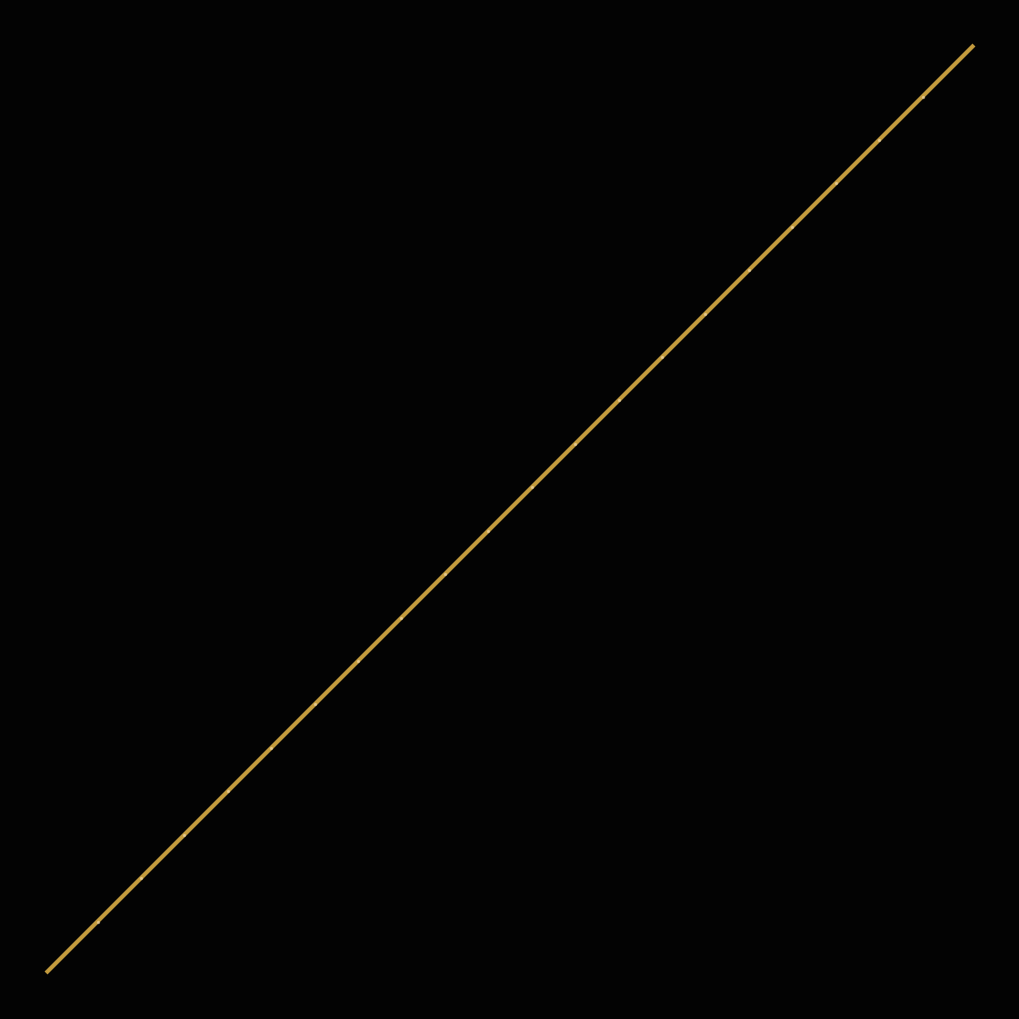

The script that saved this image: (Note: this script raises an exception after producing the figure.)
"""Diagonal as path — the constraint that stayed fixed becomes the trajectory.

The golden diagonal line with flowing paths that get channeled along it.
"""

import numpy as np
import matplotlib
matplotlib.use('Agg')
import matplotlib.pyplot as plt
from pathlib import Path

fig, ax = plt.subplots(figsize=(10, 10), dpi=120)
fig.patch.set_facecolor('#030303')
ax.set_facecolor('#030303')
ax.set_xlim(-4, 4)
ax.set_ylim(-4, 4)
ax.set_aspect('equal')
ax.axis('off')

# Generate flow trajectories
np.random.seed(42)
n_paths = 120

for path_idx in range(n_paths):
    # Start from random edge point
    edge_choice = np.random.randint(0, 4)
    if edge_choice == 0:
        x, y = np.random.uniform(-4, 4), -4
    elif edge_choice == 1:
        x, y = np.random.uniform(-4, 4), 4
    elif edge_choice == 2:
        x, y = -4, np.random.uniform(-4, 4)
    else:
        x, y = 4, np.random.uniform(-4, 4)

    path_x = [x]
    path_y = [y]
    path_dist = []

    for step in range(200):
        r = np.sqrt(x**2 + y**2)
        if r > 3.8:
            break

        d = y - x  # signed distance * sqrt(2) from diagonal y=x

        # Base: slow inward spiral
        vx = -0.003 * y
        vy = 0.003 * x

        # Diagonal influence
        abs_d = abs(d)
        if abs_d < 1.0:
            # Channeling: move along the diagonal
            vx += 0.04 * np.sign(x) * np.exp(-abs_d)
            vy += 0.04 * np.sign(x) * np.exp(-abs_d)

        x += vx
        y += vy
        path_x.append(x)
        path_y.append(y)
        path_dist.append(abs_d)

    px = np.array(path_x)
    py = np.array(path_y)
    pd = np.array(path_dist)

    if len(px) < 3:
        continue

    # Alpha by proximity to diagonal: closer = brighter
    alpha_by_dist = np.clip(1 - pd / 1.5, 0.05, 0.8)

    for i in range(len(px) - 1):
        t = float(i) / len(px)
        a = alpha_by_dist[i]
        # Warm golden: base color + proximity boost
        warmth = 1 - pd[i] / 2.0
        warmth = max(0, warmth)
        r = 0.5 + 0.3 * warmth
        g = 0.35 + 0.25 * warmth
        b = 0.1 + 0.05 * warmth

        ax.plot(px[i:i+2], py[i:i+2],
                color=(r, g, b),
                alpha=a * 0.6,
                linewidth=0.8,
                zorder=2)

# The diagonal — luminous, unchanging
for offset, width, alpha in [(0, 3, 0.9), (0, 1.2, 0.4)]:
    ax.plot([-3.7, 3.7], [-3.7, 3.7],
            color='#d4a843', linewidth=width, alpha=alpha,
            zorder=10)

# Small bright dots along diagonal
diag_pts = np.linspace(-3.3, 3.3, 20)
ax.scatter(diag_pts, diag_pts,
           color='#f5deb3', s=2, alpha=0.5, zorder=11)

plt.tight_layout(pad=0)
out = Path('assets/diagonal-as-path.webp')
fig.savefig(out, format='webp', dpi=120,
            facecolor='#030303', edgecolor='none')
plt.close()
print(f"Saved {out}")
